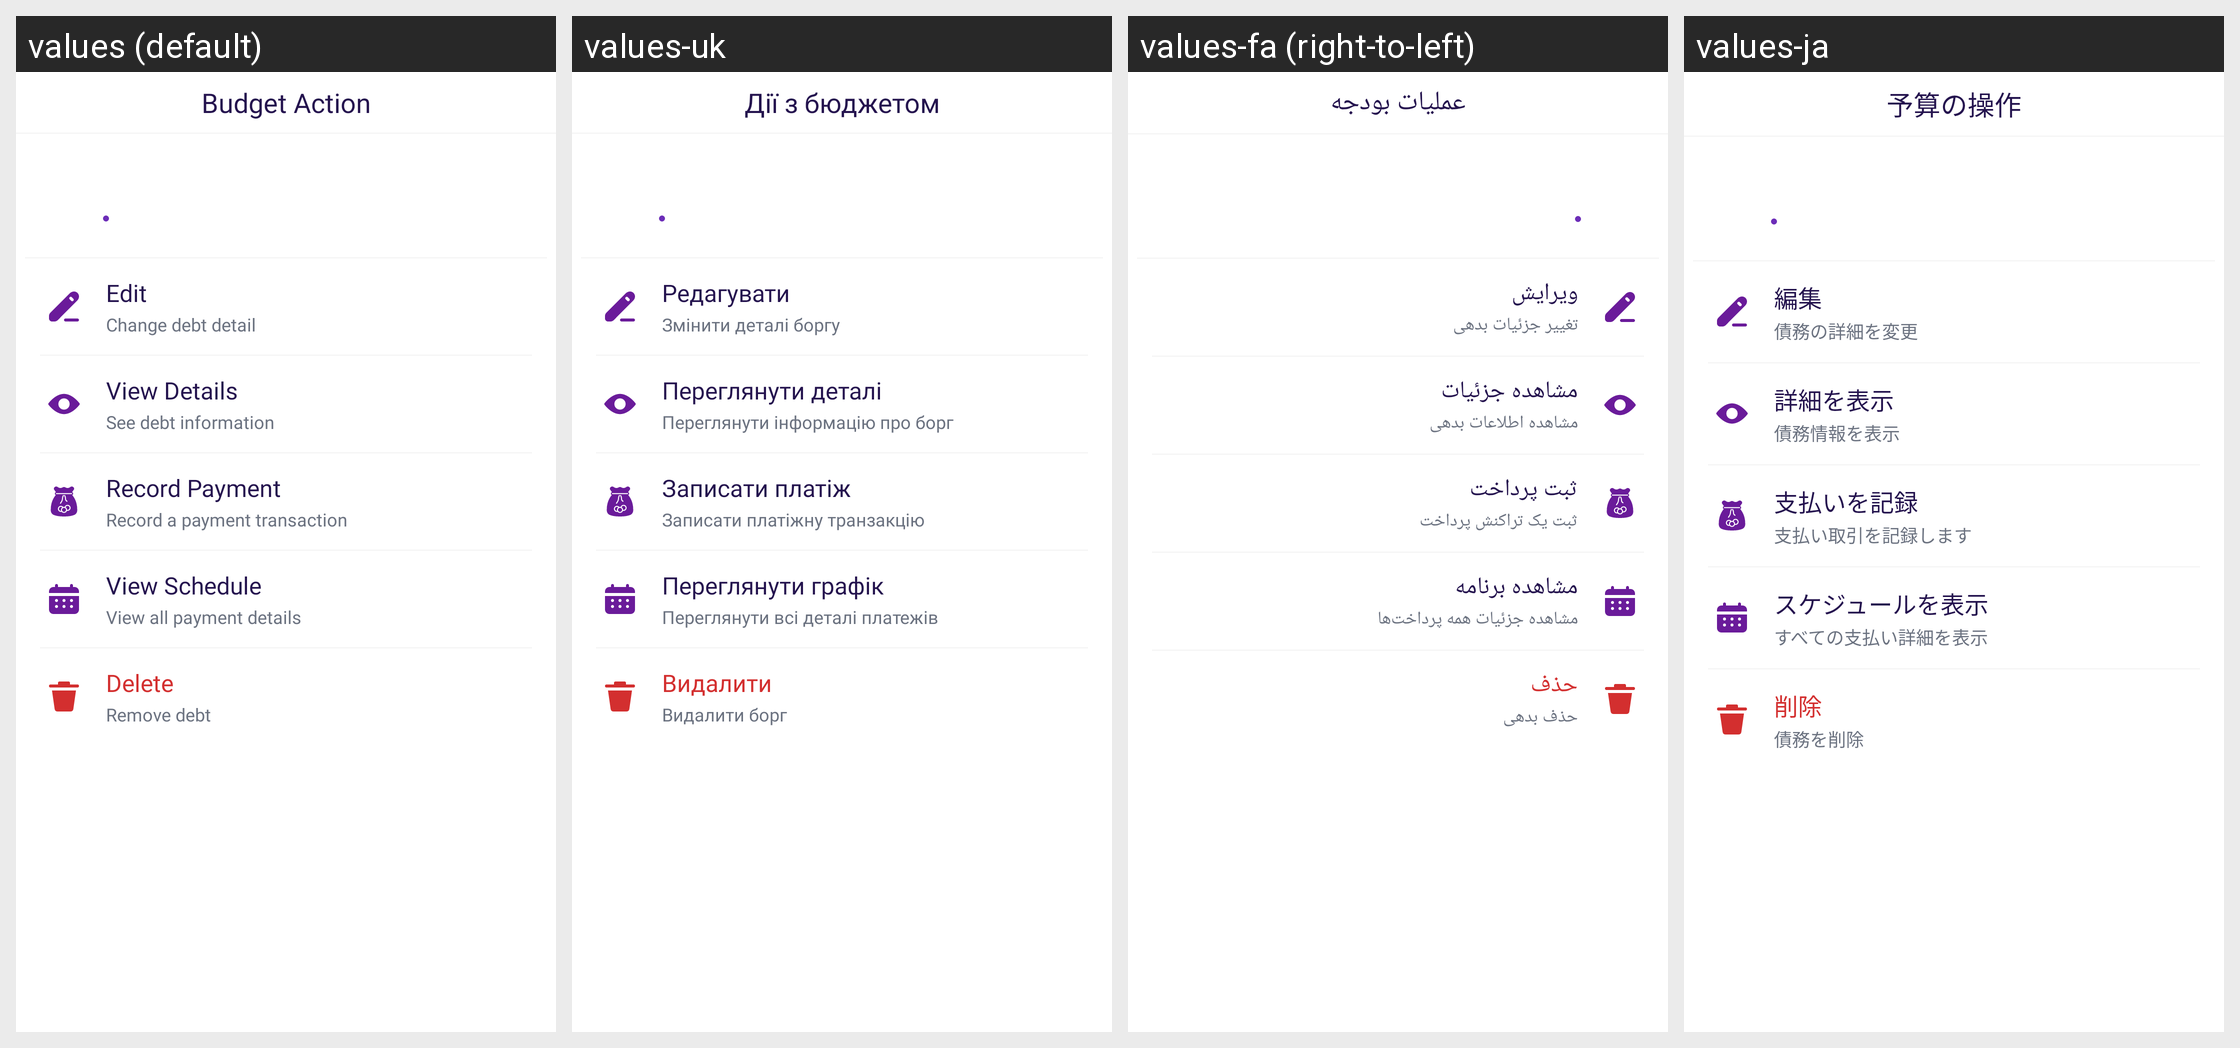

This grid shows one Android layout under several languages. Give, for every string resource on the screen, its name, the default text and each shown locale's text.
Android screen res/layout/bottom_debt_loan_options.xml rendered under 4 locales, left to right: values (default), values-uk, values-fa (right-to-left), values-ja. Device: Nexus 5 (rendered at 1080×1920; each locale shown at half size, 540×960, under a caption strip naming it); theme Theme.MoneyTracker.
Other locales in the repository, not shown: values-ar, values-bn, values-cs, values-de, values-el, values-es, values-fr, values-hi, values-in, values-it, values-kn, values-ko, values-ml, values-ms, values-pl, values-pt-rBR, values-ro, values-ru, values-ta-rIN, values-te, values-th, values-tr, values-vi, values-zh-rCN, values-zh-rTW.
Strings drawn on this screen, with the default value and each locale's value (text and hints the layout hard-codes, and strings that could not be matched under every locale, appear in the picture but are not listed):

budget_action
  values: Budget Action
  values-uk: Дії з бюджетом
  values-fa: عملیات بودجه
  values-ja: 予算の操作

text_edit
  values: Edit
  values-uk: Редагувати
  values-fa: ویرایش
  values-ja: 編集

change_debt_detail
  values: Change debt detail
  values-uk: Змінити деталі боргу
  values-fa: تغییر جزئیات بدهی
  values-ja: 債務の詳細を変更

view_details
  values: View Details
  values-uk: Переглянути деталі
  values-fa: مشاهده جزئیات
  values-ja: 詳細を表示

see_debt_detail
  values: See debt information
  values-uk: Переглянути інформацію про борг
  values-fa: مشاهده اطلاعات بدهی
  values-ja: 債務情報を表示

record_payment
  values: Record Payment
  values-uk: Записати платіж
  values-fa: ثبت پرداخت
  values-ja: 支払いを記録

record_payment_desc
  values: Record a payment transaction
  values-uk: Записати платіжну транзакцію
  values-fa: ثبت یک تراکنش پرداخت
  values-ja: 支払い取引を記録します

view_schedule
  values: View Schedule
  values-uk: Переглянути графік
  values-fa: مشاهده برنامه
  values-ja: スケジュールを表示

view_all_payment_details
  values: View all payment details
  values-uk: Переглянути всі деталі платежів
  values-fa: مشاهده جزئیات همه پرداخت‌ها
  values-ja: すべての支払い詳細を表示

delete
  values: Delete
  values-uk: Видалити
  values-fa: حذف
  values-ja: 削除

remove_debt
  values: Remove debt
  values-uk: Видалити борг
  values-fa: حذف بدهی
  values-ja: 債務を削除
